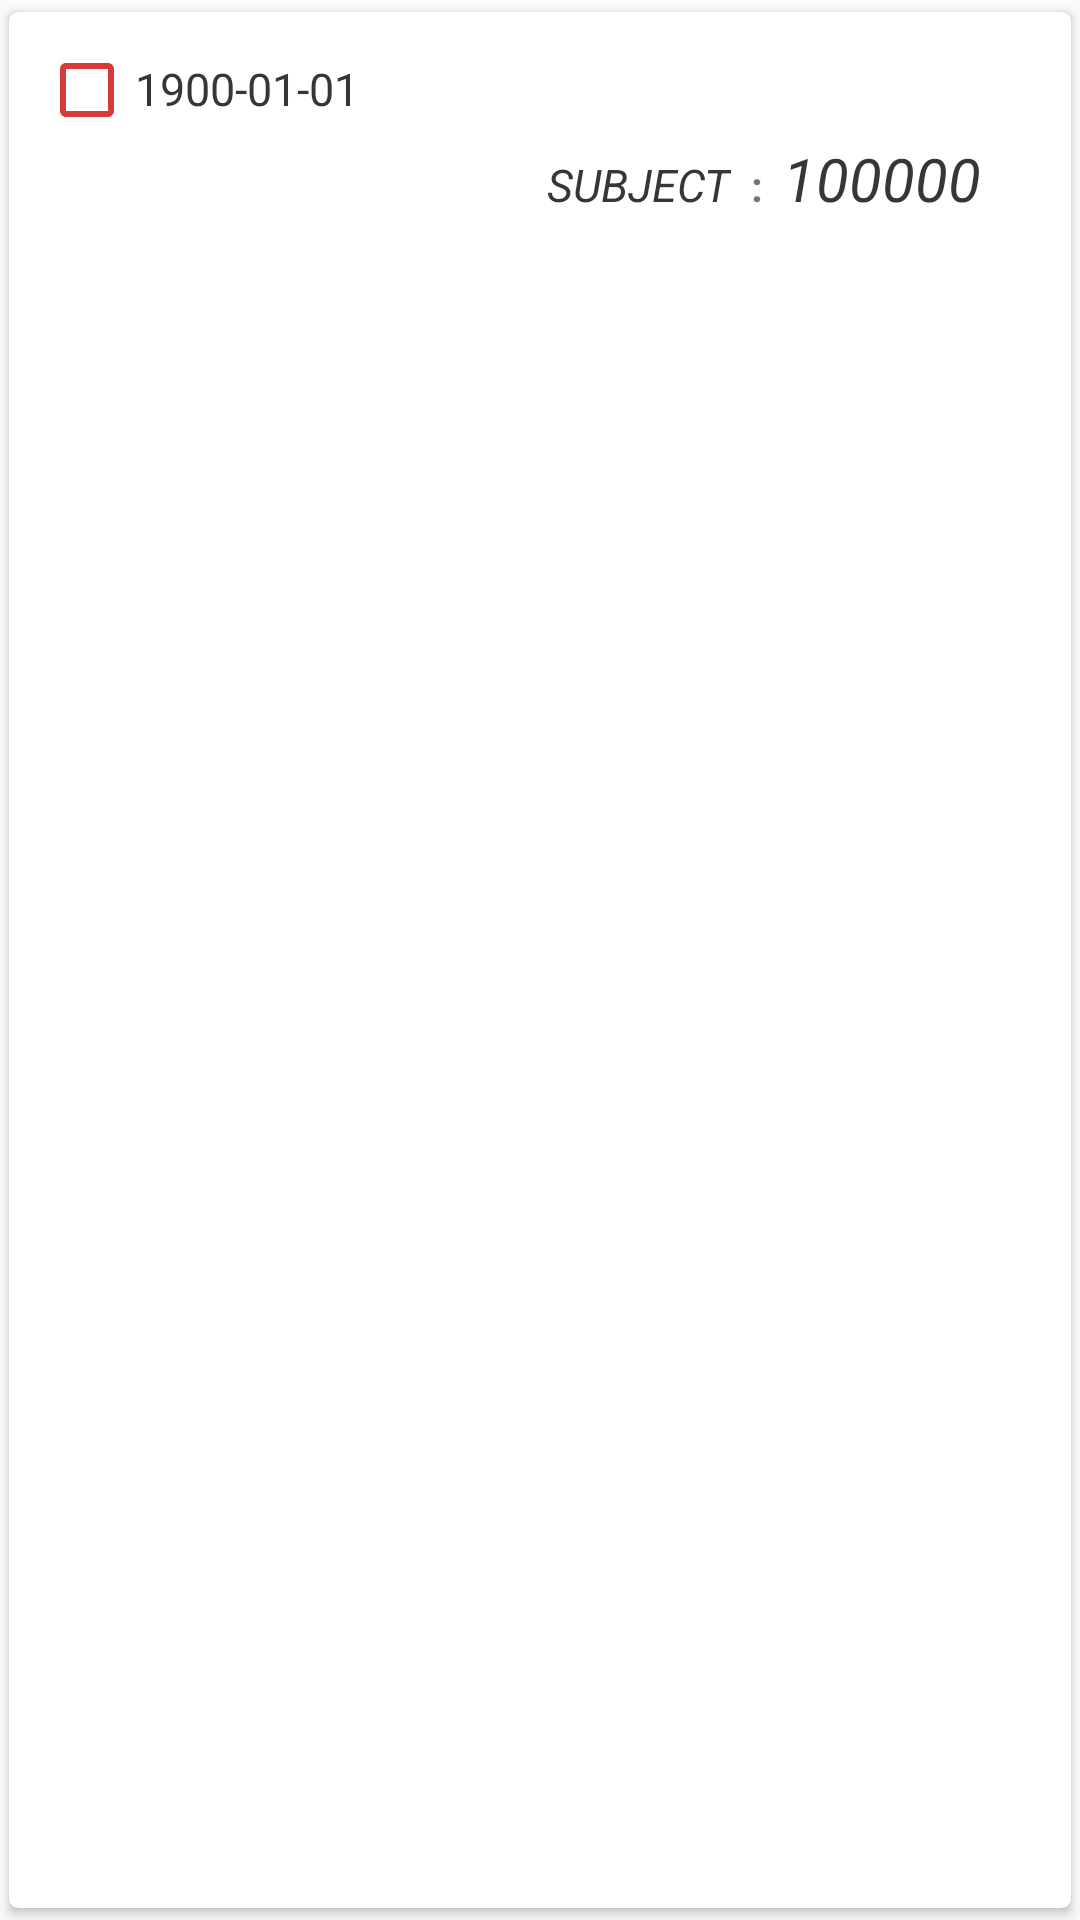

This screen was rendered from an Android layout file. Write that file and the resources it references.
<!-- AndroidManifest.xml: application theme AppTheme -->
<!-- res/layout/cardview_layout.xml -->
<?xml version="1.0" encoding="utf-8"?>
<androidx.cardview.widget.CardView xmlns:android="http://schemas.android.com/apk/res/android"
    android:layout_width="match_parent"
    android:layout_height="wrap_content"
    xmlns:app="http://schemas.android.com/apk/res-auto"
    app:cardUseCompatPadding="true"
    android:layout_margin="3dp"
    app:cardCornerRadius="3dp"
    android:backgroundTint="#FFFFFF"
    >

    <LinearLayout
        android:layout_width="match_parent"
        android:layout_height="65dp"
        android:orientation="vertical"
        android:layout_margin="10dp"
        >

        <LinearLayout
            android:layout_width="match_parent"
            android:layout_height="wrap_content"
            android:orientation="horizontal"
            android:background="#FFFFFF"
            >

            <CheckBox
                android:id="@+id/checkBox_card"
                android:layout_width="wrap_content"
                android:layout_height="wrap_content"
                android:buttonTint="#D73A37"
                />

            <TextView
                android:id="@+id/date_card"
                android:layout_width="wrap_content"
                android:layout_height="wrap_content"
                android:text="1900-01-01"
                android:textSize="15dp"
                android:textColor="#343638"
                />


        </LinearLayout>


        <LinearLayout
            android:layout_width="match_parent"
            android:layout_height="wrap_content"
            android:gravity="end"
            android:orientation="horizontal">

            <TextView
                android:id="@+id/tv1_card"
                android:layout_width="wrap_content"
                android:layout_height="wrap_content"
                android:text="SUBJECT"
                android:textColor="#343638"
                android:textSize="15dp"
                android:textStyle="italic" />

            <TextView
                android:layout_width="wrap_content"
                android:layout_height="wrap_content"
                android:text="  :  "
                android:textStyle="bold"
                />


                <TextView
                    android:id="@+id/tv2_card"
                    android:layout_width="wrap_content"
                    android:layout_height="wrap_content"
                    android:layout_marginRight="20dp"
                    android:text="100000"
                    android:textColor="#343638"
                    android:textSize="20dp"
                    android:textStyle="italic" />



        </LinearLayout>

    </LinearLayout>

</androidx.cardview.widget.CardView>
<!-- resources referenced by this layout -->
<resources>
  <style name="AppTheme" parent="Theme.AppCompat.Light.DarkActionBar">
          
          <item name="colorPrimary">@color/colorPrimary</item>
          <item name="colorPrimaryDark">@color/colorPrimaryDark</item>
          <item name="colorAccent">@color/colorAccent</item>
          <item name="windowActionBar">false</item>
          <item name="windowNoTitle">true</item>
      </style>
  <color name="colorPrimary">#D0D3C5</color>
  <color name="colorPrimaryDark">#D73A31</color>
  <color name="colorAccent">#D73A31</color>
</resources>
